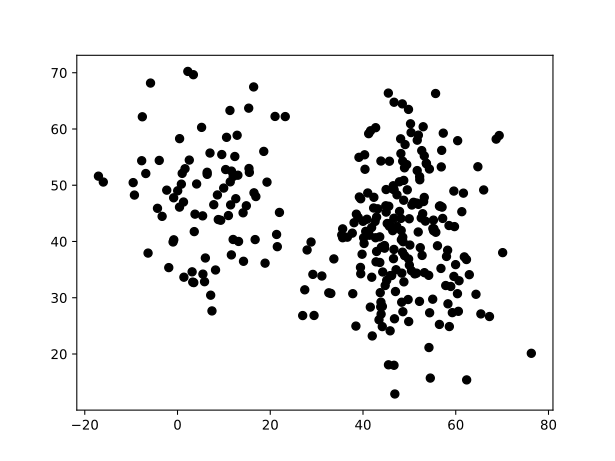

Values plotted in this chart, from the file beside it:
x, y, label
49.55, 49.18, 1
51.91, 41.69, 0
-4.318, 45.9, 2
6.396, 51.94, 2
49.73, 29.68, 0
14.14, 45.1, 2
39.46, 35.39, 0
-9.561, 50.47, 2
29.19, 34.15, 1
15.36, 63.7, 2
37.79, 30.72, 1
-6.351, 37.94, 2
52.56, 44.18, 1
5.48, 34.2, 2
9.319, 43.78, 2
14.23, 36.48, 2
3.419, 69.65, 2
27.95, 38.49, 0
-1.884, 35.36, 2
49.44, 53.66, 0
56.88, 53.26, 0
53.07, 47.1, 1
43.82, 28.38, 0
28.8, 39.9, 2
43.19, 45.81, 0
59.59, 48.96, 1
38.96, 44.29, 1
39.51, 34.26, 1
40.59, 41.8, 1
40.23, 39.64, 0
16.49, 48.65, 2
48.17, 55.63, 1
47, 31.1, 0
2.54, 54.47, 2
3.769, 44.86, 2
41.86, 42.48, 0
44.66, 38.81, 1
1.01, 52.11, 2
42.93, 38.22, 0
54.22, 21.15, 0
26.99, 26.83, 2
12.36, 55.11, 2
33.72, 36.9, 1
33.06, 30.77, 0
46.71, 49.21, 1
45.11, 33.09, 1
51.95, 46.6, 1
38.07, 43.34, 1
45.49, 18.08, 0
48.56, 54.28, 1
8.199, 34.93, 2
57.05, 46.1, 1
10.58, 58.51, 2
21.37, 41.25, 2
46.69, 18, 0
41.22, 59.17, 0
48.6, 27.52, 0
62.31, 36.79, 0
44.98, 49.23, 1
40.86, 43.96, 1
... 231 more rows
